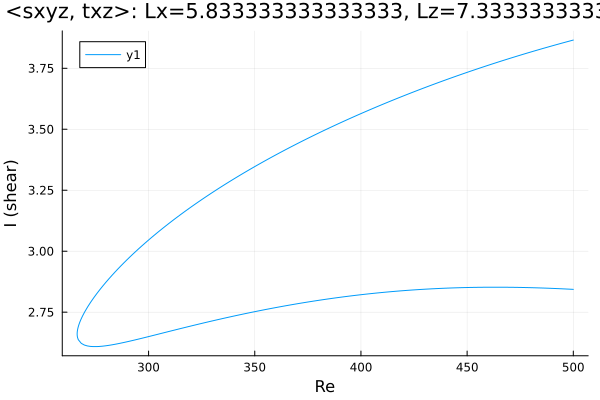

Values plotted in this chart, from the file beside it:
Re, shear
500.0, 3.866
499, 3.863
497.6, 3.86
496.2, 3.857
494.8, 3.853
493.4, 3.85
491.9, 3.847
490.5, 3.843
489.1, 3.84
487.7, 3.836
486.3, 3.833
484.9, 3.829
483.5, 3.826
482, 3.822
480.6, 3.818
479.2, 3.815
477.8, 3.811
476.4, 3.807
475, 3.804
473.6, 3.8
472.1, 3.796
470.7, 3.792
469.3, 3.788
467.9, 3.785
466.5, 3.781
465.1, 3.777
463.7, 3.773
462.2, 3.769
460.8, 3.765
459.4, 3.761
458, 3.757
456.6, 3.753
455.2, 3.749
453.8, 3.744
452.3, 3.74
450.9, 3.736
449.5, 3.732
448.1, 3.728
446.7, 3.723
445.3, 3.719
443.9, 3.715
442.4, 3.71
441, 3.706
439.6, 3.701
438.2, 3.697
436.8, 3.692
435.4, 3.688
434, 3.683
432.5, 3.679
431.1, 3.674
429.7, 3.669
428.3, 3.665
426.9, 3.66
425.5, 3.655
424.1, 3.651
422.6, 3.646
421.2, 3.641
421, 3.64
419.6, 3.635
418.2, 3.63
... 345 more rows
